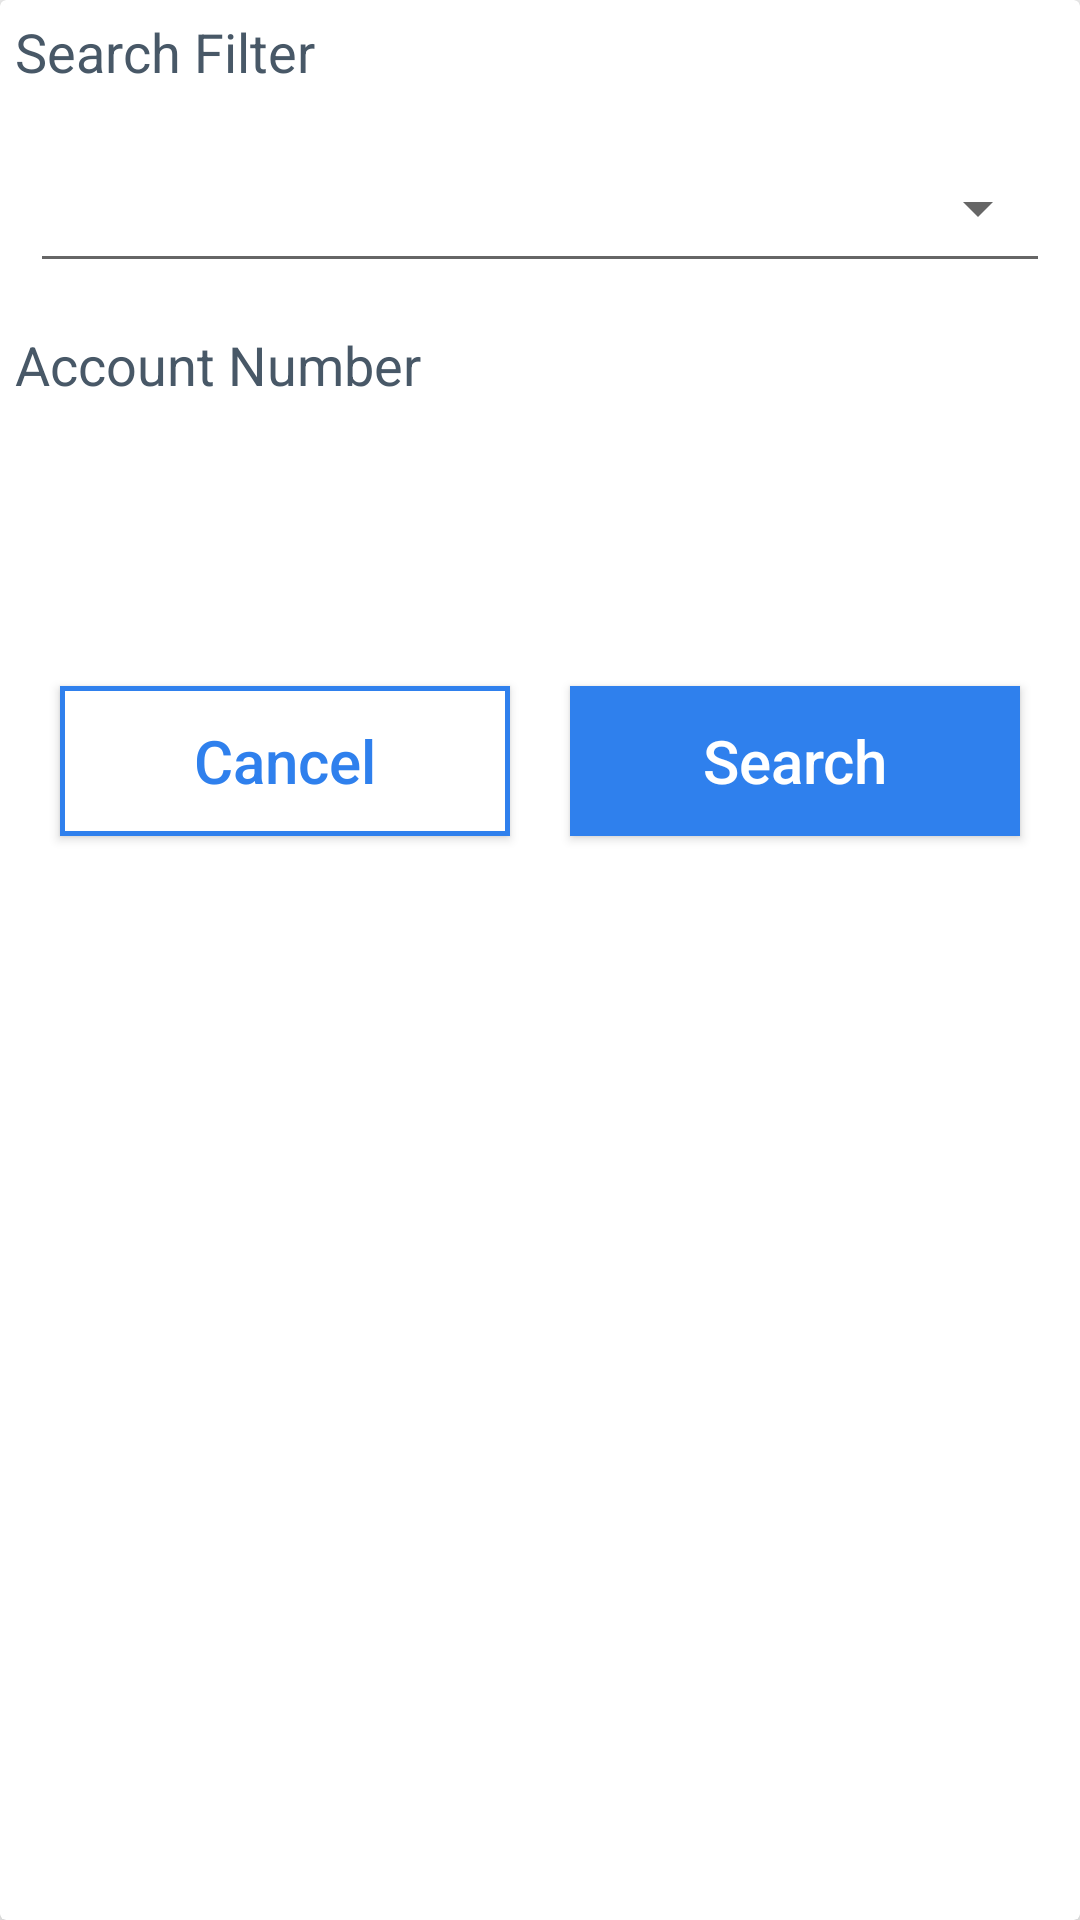

Write the Android layout XML for this screen, with the resource values it uses.
<!-- AndroidManifest.xml: application theme AppTheme -->
<!-- res/layout/account_search_type_dialog.xml -->
<?xml version="1.0" encoding="utf-8"?>
<android.support.v7.widget.CardView xmlns:android="http://schemas.android.com/apk/res/android"
    android:layout_width="match_parent"
    xmlns:app="http://schemas.android.com/apk/res-auto"
    app:cardElevation="5dp"
    android:layout_margin="10dp"
    android:layout_height="wrap_content">

    <LinearLayout
        android:orientation="vertical"
        android:layout_width="match_parent"
        android:layout_height="wrap_content">

        <TextView
            android:layout_width="wrap_content"
            android:layout_height="wrap_content"
            android:layout_margin="5dp"
            android:textSize="18sp"
            android:text="Search Filter"
            android:textColor="@color/text_color" />

        <Spinner
            android:layout_width="match_parent"
            android:layout_height="50dp"
            android:layout_margin="10dp"
            android:textSize="20sp"
            style="@style/Widget.AppCompat.Spinner.Underlined"
            android:spinnerMode="dropdown" />


        <TextView
            android:layout_width="wrap_content"
            android:layout_height="wrap_content"
            android:layout_margin="5dp"
            android:textSize="18sp"
            android:text="Account Number"
            android:textColor="@color/text_color" />

        <EditText
            android:layout_width="match_parent"
            android:layout_height="50dp"
            android:layout_margin="10dp"
            android:background="@drawable/edittext_selector" />

        <LinearLayout
            android:layout_margin="10dp"
            android:layout_width="match_parent"
            android:layout_height="wrap_content"
            android:orientation="horizontal"
            android:weightSum="2">

            <Button
                android:gravity="center"
                android:layout_width="match_parent"
                android:layout_height="50dp"
                android:layout_margin="10dp"
                android:layout_weight="1"
                android:background="@drawable/cancel_button"
                android:text="Cancel"
                android:textAllCaps="false"
                android:textColor="@color/primary"
                android:textSize="20sp"
                android:textStyle="normal" />

            <Button
                android:gravity="center"
                android:layout_width="match_parent"
                android:layout_height="50dp"
                android:layout_margin="10dp"
                android:layout_weight="1"
                android:background="@color/primary"
                android:text="Search"
                android:textAllCaps="false"
                android:textColor="@color/white"
                android:textSize="20sp"
                android:textStyle="normal" />
        </LinearLayout>

    </LinearLayout>



</android.support.v7.widget.CardView>
<!-- resources referenced by this layout -->
<resources>
  <color name="primary">#2F80ED</color>
  <color name="text_color">#485867</color>
  <color name="white">#ffffff</color>
  <!-- drawable cancel_button (drawable) -->
  <?xml version="1.0" encoding="utf-8"?>
  <shape android:shape="rectangle"
      xmlns:android="http://schemas.android.com/apk/res/android">
      <stroke
          android:width="5px"
          android:color="#2F80ED" />
  
      <solid android:color="#FFFFFF" />
  
      <padding
          android:bottom="5dp"
          android:left="5dp"
          android:right="5dp"
          android:top="5dp" />
  </shape>
  <style name="AppTheme" parent="Theme.AppCompat.Light.DarkActionBar">
          
          <item name="colorPrimary">@color/colorPrimary</item>
          <item name="colorPrimaryDark">@color/colorPrimaryDark</item>
          <item name="colorAccent">@color/colorAccent</item>
      </style>
  <color name="colorPrimary">#2F80ED</color>
  <color name="colorPrimaryDark">#2F80ED</color>
  <color name="colorAccent">#D81B60</color>
</resources>
